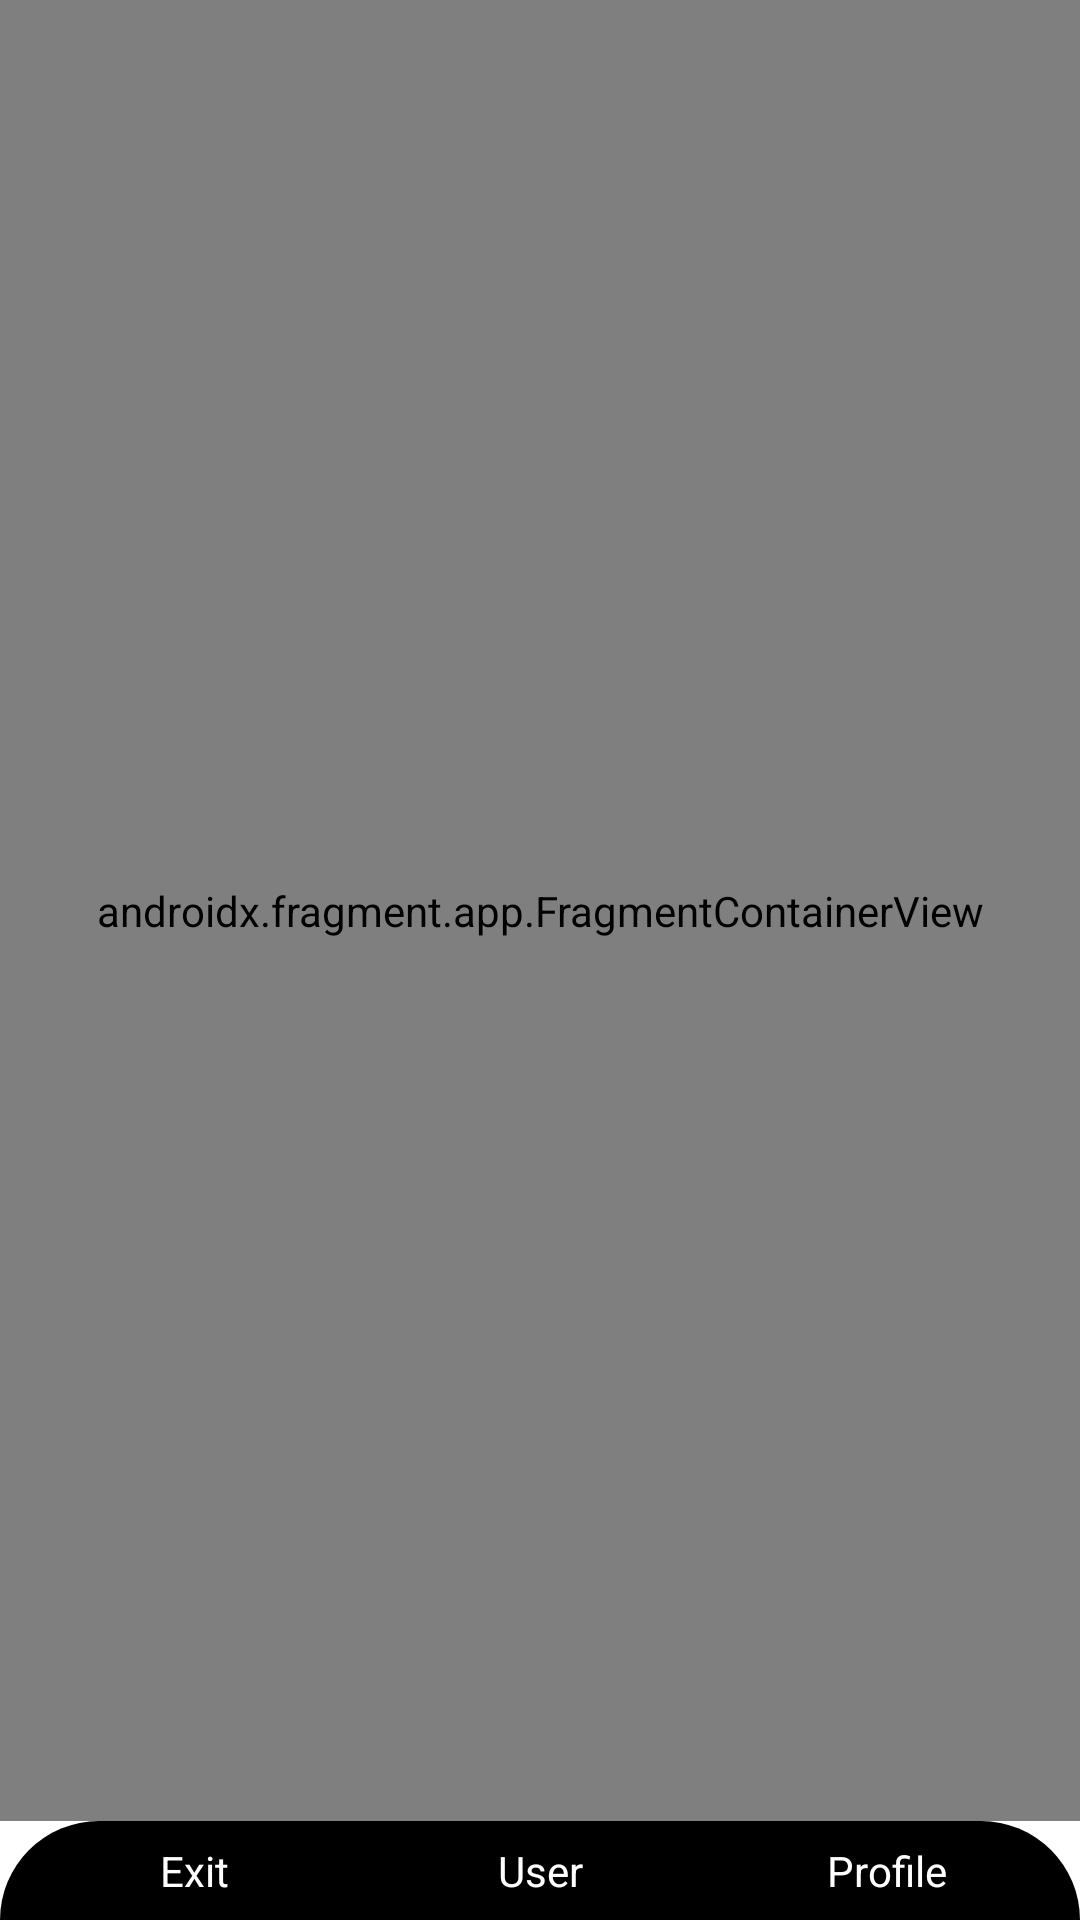

Produce the Android XML layout that renders to this screen, including the resource entries it uses.
<!-- AndroidManifest.xml: application theme Theme.MyApplication -->
<!-- res/layout/activity_app.xml -->
<?xml version="1.0" encoding="utf-8"?>
<layout xmlns:android="http://schemas.android.com/apk/res/android"
    xmlns:app="http://schemas.android.com/apk/res-auto"
    xmlns:tools="http://schemas.android.com/tools">

    <data>

    </data>

    <androidx.constraintlayout.widget.ConstraintLayout
        android:layout_width="match_parent"
        android:layout_height="match_parent"
        tools:context=".ui.activity.AppActivity">

        <androidx.fragment.app.FragmentContainerView
            android:id="@+id/nav_host_app_fragment"
            android:name="androidx.navigation.fragment.NavHostFragment"
            android:layout_width="match_parent"
            android:layout_height="0dp"
            android:clipToPadding="false"
            app:defaultNavHost="true"
            app:layout_constraintBottom_toTopOf="@+id/linearLayout4"
            app:layout_constraintEnd_toEndOf="parent"
            app:layout_constraintStart_toStartOf="parent"
            app:layout_constraintTop_toTopOf="parent"
            app:navGraph="@navigation/app_nav" />


        <LinearLayout
            android:id="@+id/linearLayout4"
            android:layout_width="match_parent"
            android:layout_height="wrap_content"
            android:background="@drawable/bottom_nav_box"
            android:weightSum="3"
            app:layout_constraintBottom_toBottomOf="parent"
            app:layout_constraintEnd_toEndOf="parent"
            app:layout_constraintStart_toStartOf="parent">

            <LinearLayout
                android:id="@+id/exitBtn"
                android:layout_width="0dp"
                android:layout_height="match_parent"
                android:layout_weight="1"
                android:orientation="vertical">

                <ImageView
                    android:layout_width="match_parent"
                    android:layout_height="match_parent"
                    android:layout_weight="1"
                    android:src="@drawable/exit_icon" />

                <TextView
                    android:layout_width="match_parent"
                    android:layout_height="wrap_content"
                    android:gravity="center"
                    android:text="@string/exit"
                    android:textColor="@color/white" />

            </LinearLayout>


            <LinearLayout
                android:id="@+id/userBtn"
                android:layout_width="0dp"
                android:layout_height="match_parent"
                android:layout_weight="1"
                android:orientation="vertical">

                <ImageView
                    android:layout_width="wrap_content"
                    android:layout_height="wrap_content"
                    android:layout_gravity="center"
                    android:background="@drawable/round_stroke_shape"
                    android:text="@string/user" />

                <TextView
                    android:layout_width="match_parent"
                    android:layout_height="wrap_content"
                    android:gravity="center"
                    android:text="@string/user"
                    android:textColor="@color/white" />

            </LinearLayout>

            <LinearLayout
                android:id="@+id/profileBtn"
                android:layout_width="0dp"
                android:layout_height="match_parent"
                android:layout_weight="1"
                android:orientation="vertical">

                <ImageView
                    android:layout_width="match_parent"
                    android:layout_height="match_parent"
                    android:layout_weight="1"
                    android:src="@drawable/user_icon" />

                <TextView
                    android:layout_width="match_parent"
                    android:layout_height="wrap_content"
                    android:gravity="center"
                    android:text="@string/profile"
                    android:textColor="@color/white" />

            </LinearLayout>

        </LinearLayout>


    </androidx.constraintlayout.widget.ConstraintLayout>
</layout>
<!-- resources referenced by this layout -->
<resources>
  <color name="white">#FFFFFFFF</color>
  <!-- drawable bottom_nav_box (drawable) -->
  <?xml version="1.0" encoding="utf-8"?>
  <layer-list xmlns:android="http://schemas.android.com/apk/res/android">
      <item>
          <shape xmlns:android="http://schemas.android.com/apk/res/android">
              <padding android:left="7dp" android:top="7dp"
                  android:right="7dp" android:bottom="7dp" />
              <corners android:topLeftRadius="50dp"
                  android:topRightRadius="50dp"/>
  
              <solid android:color="@color/black"/>
          </shape>
      </item>
  </layer-list>
  <!-- drawable round_stroke_shape (drawable) -->
  <?xml version="1.0" encoding="utf-8"?>
  <layer-list xmlns:android="http://schemas.android.com/apk/res/android">
      <item>
          <shape xmlns:android="http://schemas.android.com/apk/res/android">
              <padding android:left="7dp" android:top="7dp"
                  android:right="7dp" android:bottom="7dp" />
              <corners android:radius="100dp" />
              <stroke android:color="@color/gray"
                  android:width="1dp"/>
          </shape>
      </item>
      <item android:drawable="@drawable/user_icon"/>
  
  </layer-list>
  <string name="exit">Exit</string>
  <string name="profile">Profile</string>
  <string name="user">User</string>
  <style name="Theme.MyApplication" parent="Theme.MaterialComponents.DayNight.NoActionBar">
          
          <item name="colorPrimary">@color/purple_500</item>
          <item name="colorPrimaryVariant">@color/purple_700</item>
          <item name="colorOnPrimary">@color/white</item>
          
          <item name="colorSecondary">@color/purple_500</item>
          <item name="colorSecondaryVariant">@color/purple_500</item>
          <item name="colorOnSecondary">@color/black</item>
          
          <item name="android:statusBarColor" tools:targetApi="l">?attr/colorPrimary</item>
          
      </style>
  <color name="black">#FF000000</color>
  <color name="gray">#EBEBEB</color>
  <color name="purple_500">#FF000000</color>
  <color name="purple_700">#FFFFFF</color>
</resources>
